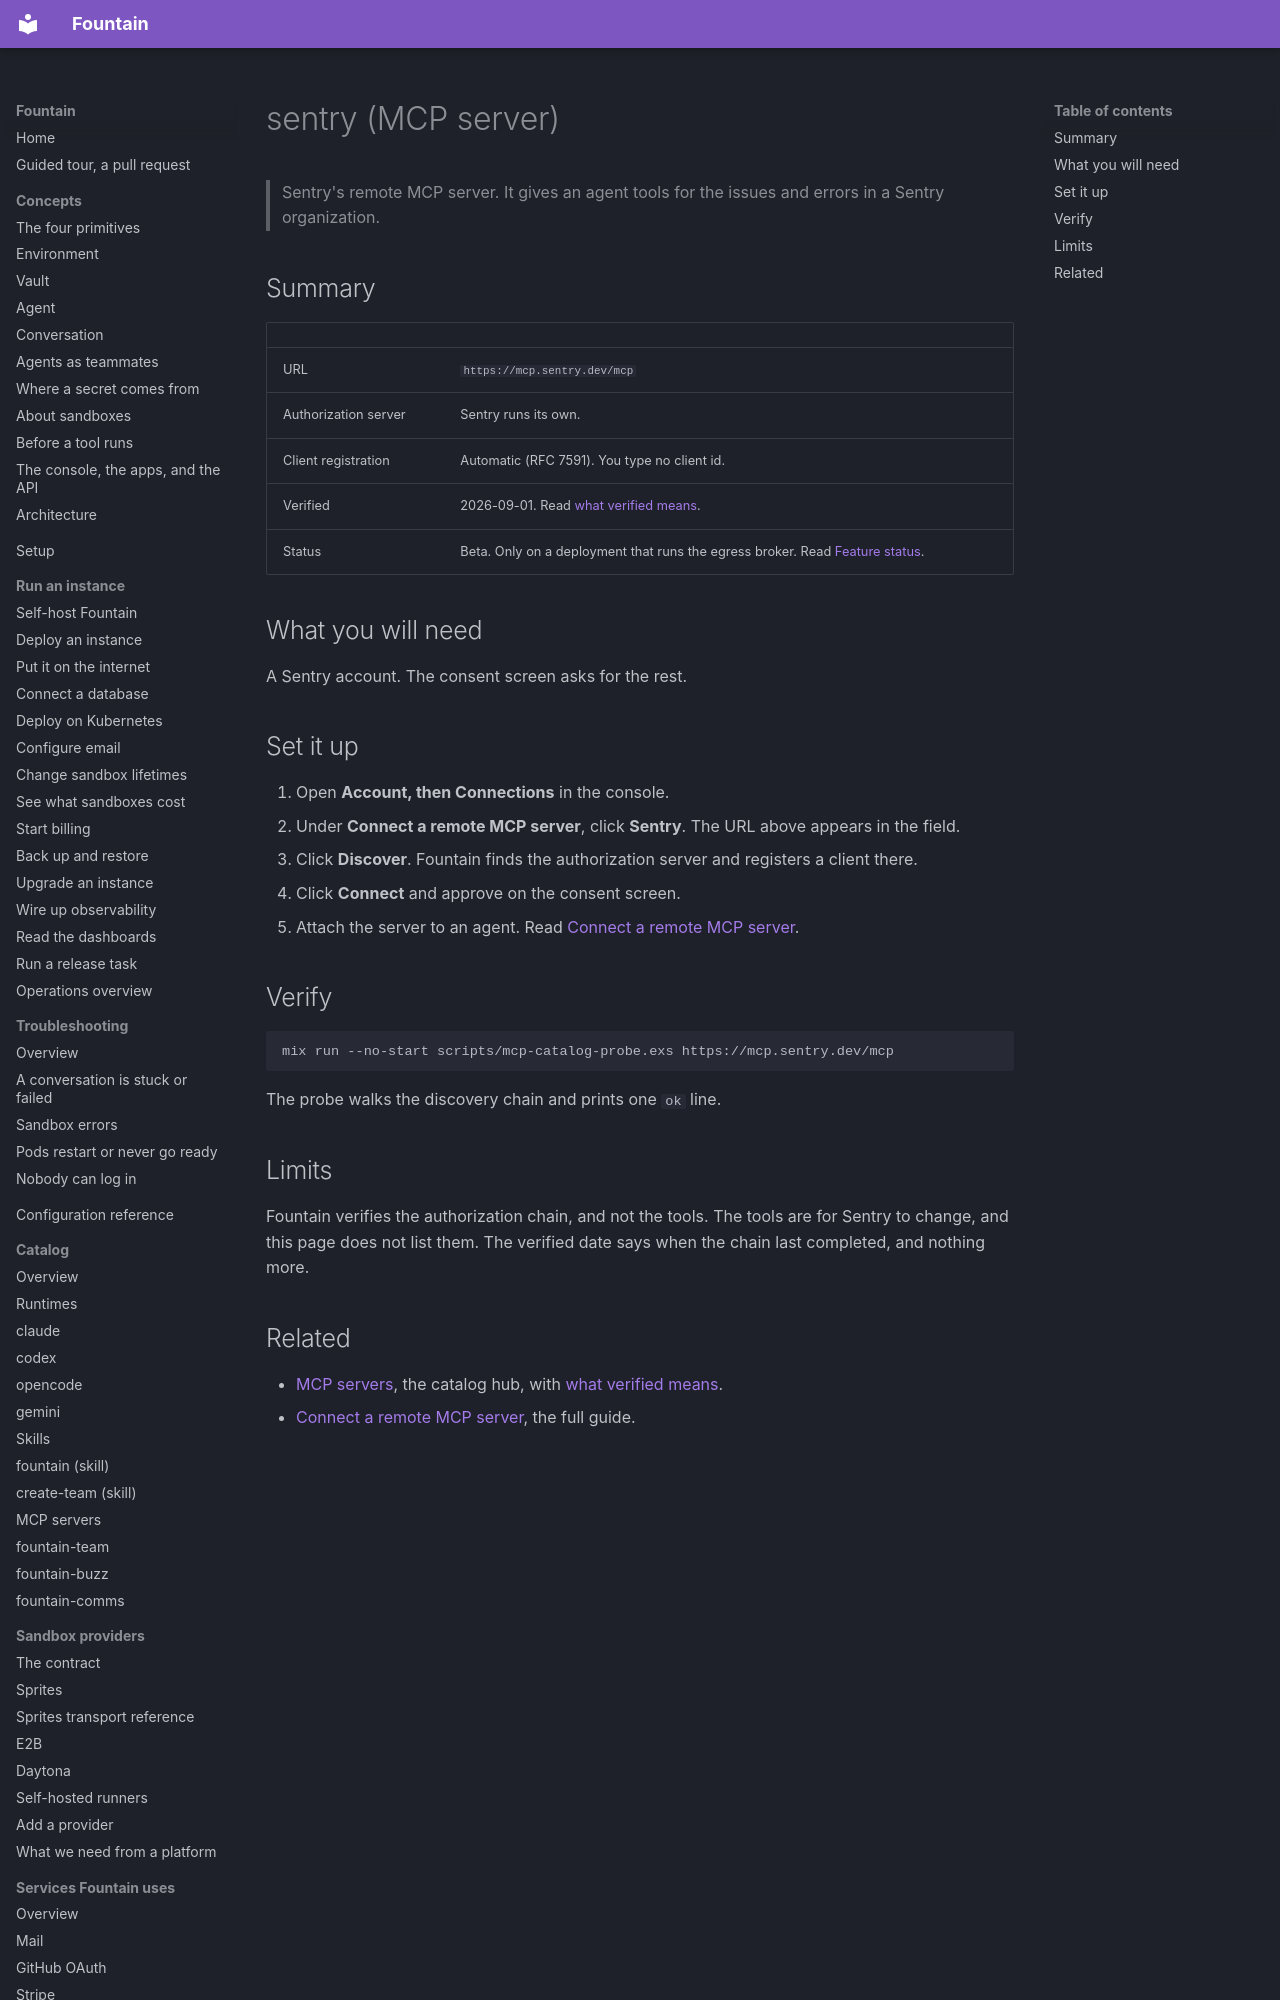

repository: BinaryBourbon/fountain · page: catalog/mcp-servers/sentry/index.html · generator: mkdocs

# sentry (MCP server)

> Sentry's remote MCP server. It gives an agent tools for the issues
> and errors in a Sentry organization.

## Summary

| | |
|---|---|
| URL | `https://mcp.sentry.dev/mcp` |
| Authorization server | Sentry runs its own. |
| Client registration | Automatic (RFC 7591). You type no client id. |
| Verified | 2026-09-01. Read [what verified means](index.md#what-verified-means). |
| Status | Beta. Only on a deployment that runs the egress broker. Read [Feature status](../../reference/feature-status.md). |

## What you will need

A Sentry account. The consent screen asks for the rest.

## Set it up

1. Open **Account, then Connections** in the console.
2. Under **Connect a remote MCP server**, click **Sentry**. The URL above
   appears in the field.
3. Click **Discover**. Fountain finds the authorization server and
   registers a client there.
4. Click **Connect** and approve on the consent screen.
5. Attach the server to an agent. Read
   [Connect a remote MCP server](../../guides/connect/remote-mcp-server.md).
